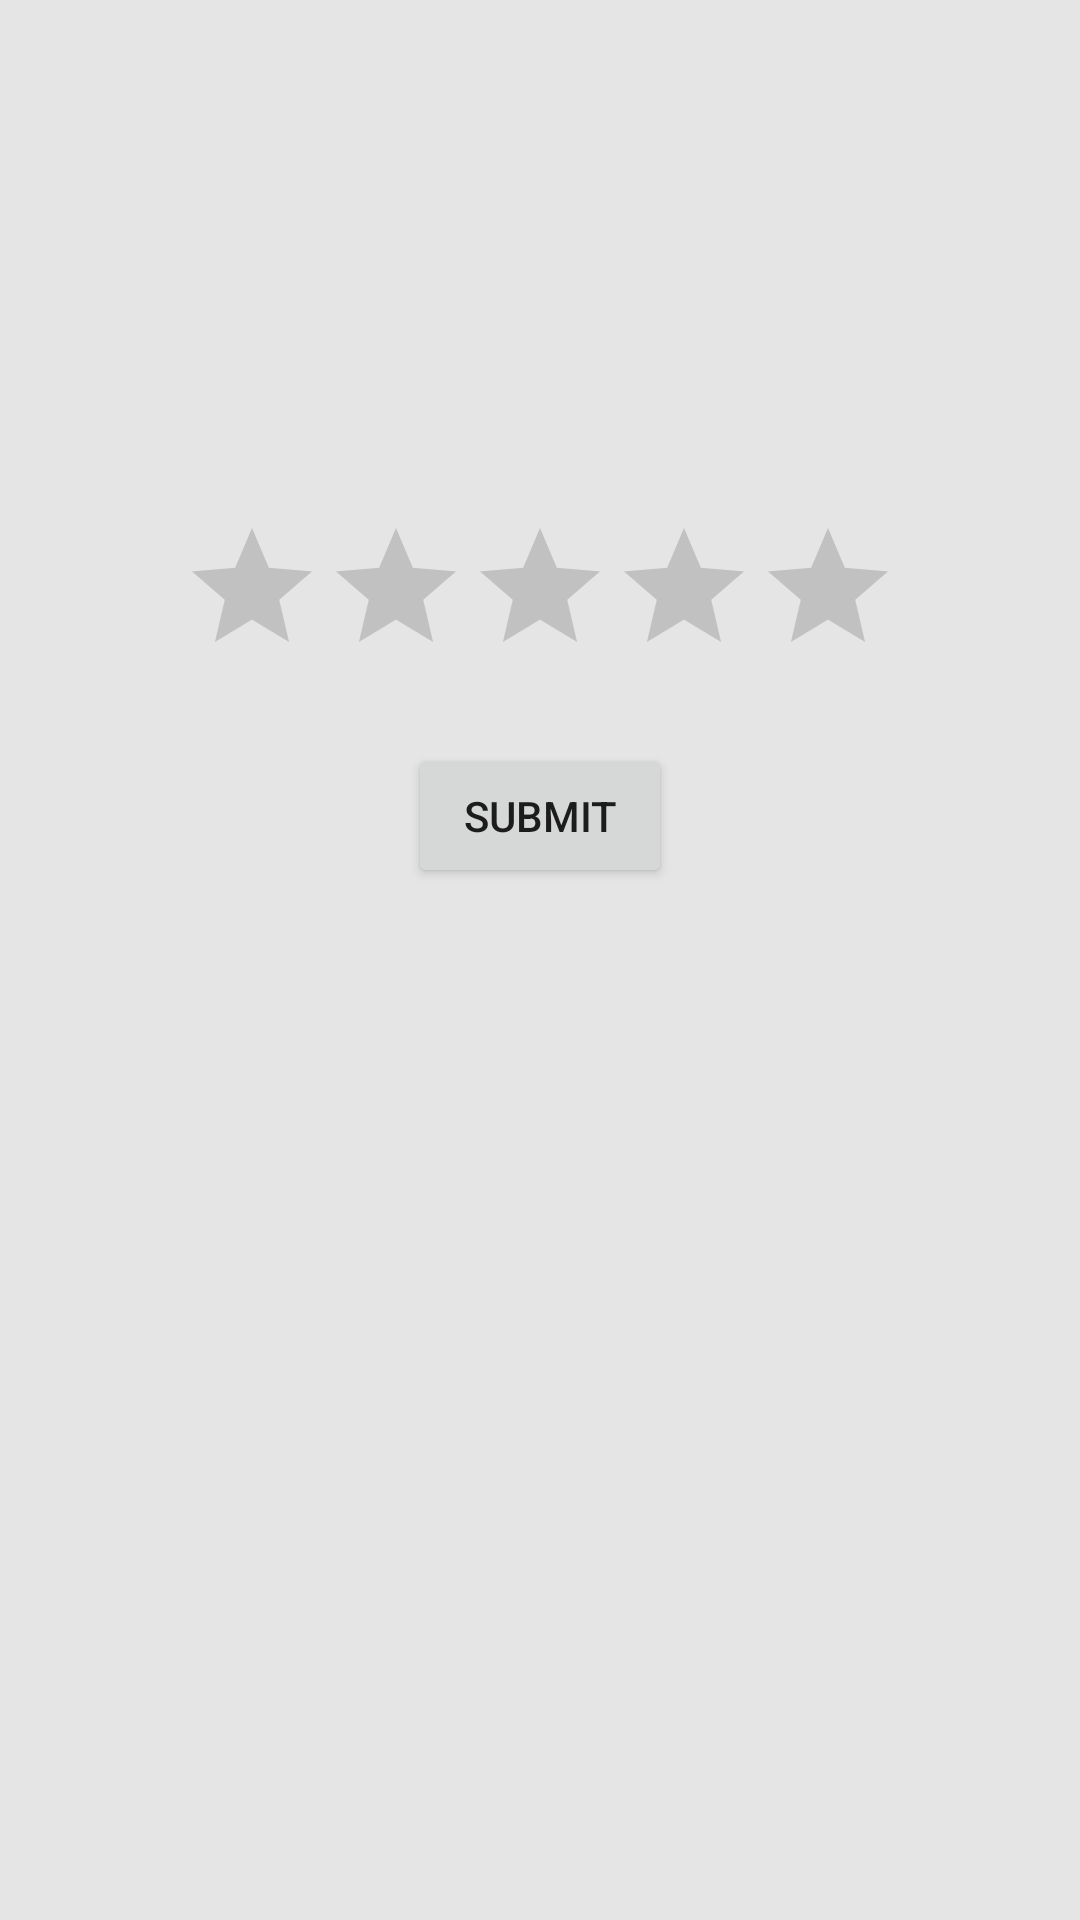

Produce the Android XML layout that renders to this screen, including the resource entries it uses.
<!-- AndroidManifest.xml: application theme AppTheme -->
<!-- res/layout/ratings_popup_window.xml -->
<?xml version="1.0" encoding="utf-8"?>
<RelativeLayout xmlns:android="http://schemas.android.com/apk/res/android"
    android:layout_width="match_parent" android:layout_height="match_parent"
    android:background="@color/grey">

    <RadioGroup xmlns:android="http://schemas.android.com/apk/res/android"
        android:id="@+id/radioGroup"
        android:layout_width="wrap_content"
        android:layout_height="wrap_content"
        android:orientation="vertical"
        android:layout_centerHorizontal="true"
        android:layout_centerVertical="true">

    </RadioGroup>

    <Button
        android:id="@+id/submitButton"
        android:layout_width="wrap_content"
        android:layout_height="wrap_content"
        android:layout_above="@+id/radioGroup"
        android:layout_centerHorizontal="true"
        android:layout_marginBottom="24dp"
        android:text="Submit" />

    <RatingBar
        android:id="@+id/ratingBar"
        android:layout_width="wrap_content"
        android:layout_height="wrap_content"
        android:layout_above="@+id/radioGroup"
        android:layout_centerHorizontal="true"
        android:layout_marginBottom="91dp" />


</RelativeLayout>
<!-- resources referenced by this layout -->
<resources>
  <color name="grey">#e5e5e5</color>
  <style name="AppTheme" parent="Theme.AppCompat.Light.DarkActionBar">
          
          <item name="colorPrimary">@color/colorPrimary</item>
          <item name="colorPrimaryDark">@color/colorPrimaryDark</item>
          <item name="colorAccent">@color/colorAccent</item>
      </style>
  <color name="colorPrimary">#bc9b0f</color>
  <color name="colorPrimaryDark">#91790f</color>
  <color name="colorAccent">#0e7591</color>
</resources>
